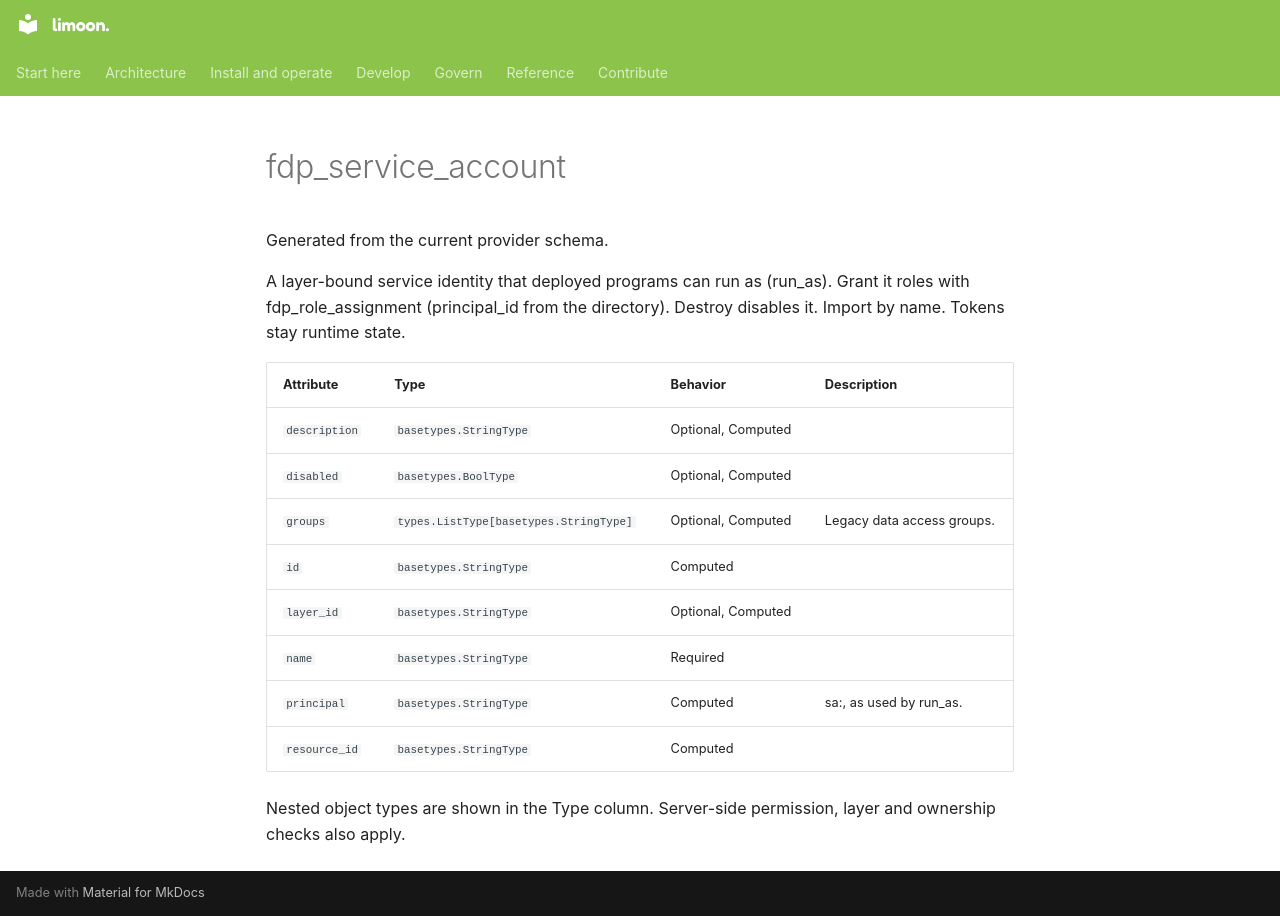

repository: Floren-App/floren-data-platform-public · page: reference/terraform/fdp_service_account/index.html · generator: mkdocs

# fdp_service_account

Generated from the current provider schema.

A layer-bound service identity that deployed programs can run as (run_as). Grant it roles with fdp_role_assignment (principal_id from the directory). Destroy disables it. Import by name. Tokens stay runtime state.

| Attribute | Type | Behavior | Description |
|---|---|---|---|
| `description` | `basetypes.StringType` | Optional, Computed |  |
| `disabled` | `basetypes.BoolType` | Optional, Computed |  |
| `groups` | `types.ListType[basetypes.StringType]` | Optional, Computed | Legacy data access groups. |
| `id` | `basetypes.StringType` | Computed |  |
| `layer_id` | `basetypes.StringType` | Optional, Computed |  |
| `name` | `basetypes.StringType` | Required |  |
| `principal` | `basetypes.StringType` | Computed | sa:<name>, as used by run_as. |
| `resource_id` | `basetypes.StringType` | Computed |  |

Nested object types are shown in the Type column. Server-side permission, layer and ownership checks also apply.
